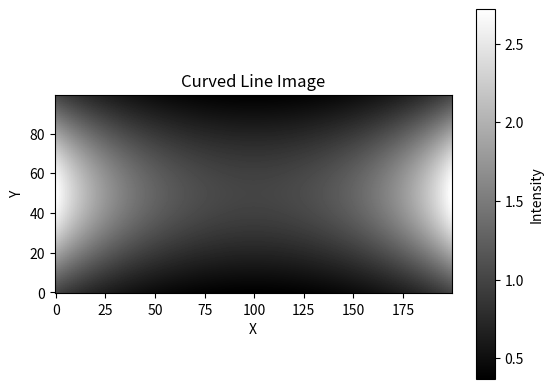

Generate this figure with matplotlib:
import numpy as np
import matplotlib.pyplot as plt

def generate_curved_line_image(N, M, curvature):
    # Create a grid of indices
    x = np.linspace(-1, 1, M)
    y = np.linspace(-1, 1, N)
    xx, yy = np.meshgrid(x, y)

    # Generate curved line
    curve = np.exp(-curvature * (- xx**2 + yy**2))

    return curve

# Parameters
N = 100  # Number of rows
M = 200  # Number of columns
curvature = 1 # Adjust the curvature as needed

# Generate the curved line image
image_array = generate_curved_line_image(N, M, curvature)

# Plot the image
plt.imshow(image_array, cmap='gray', origin='lower')
plt.colorbar(label='Intensity')
plt.title('Curved Line Image')
plt.xlabel('X')
plt.ylabel('Y')
plt.show()
